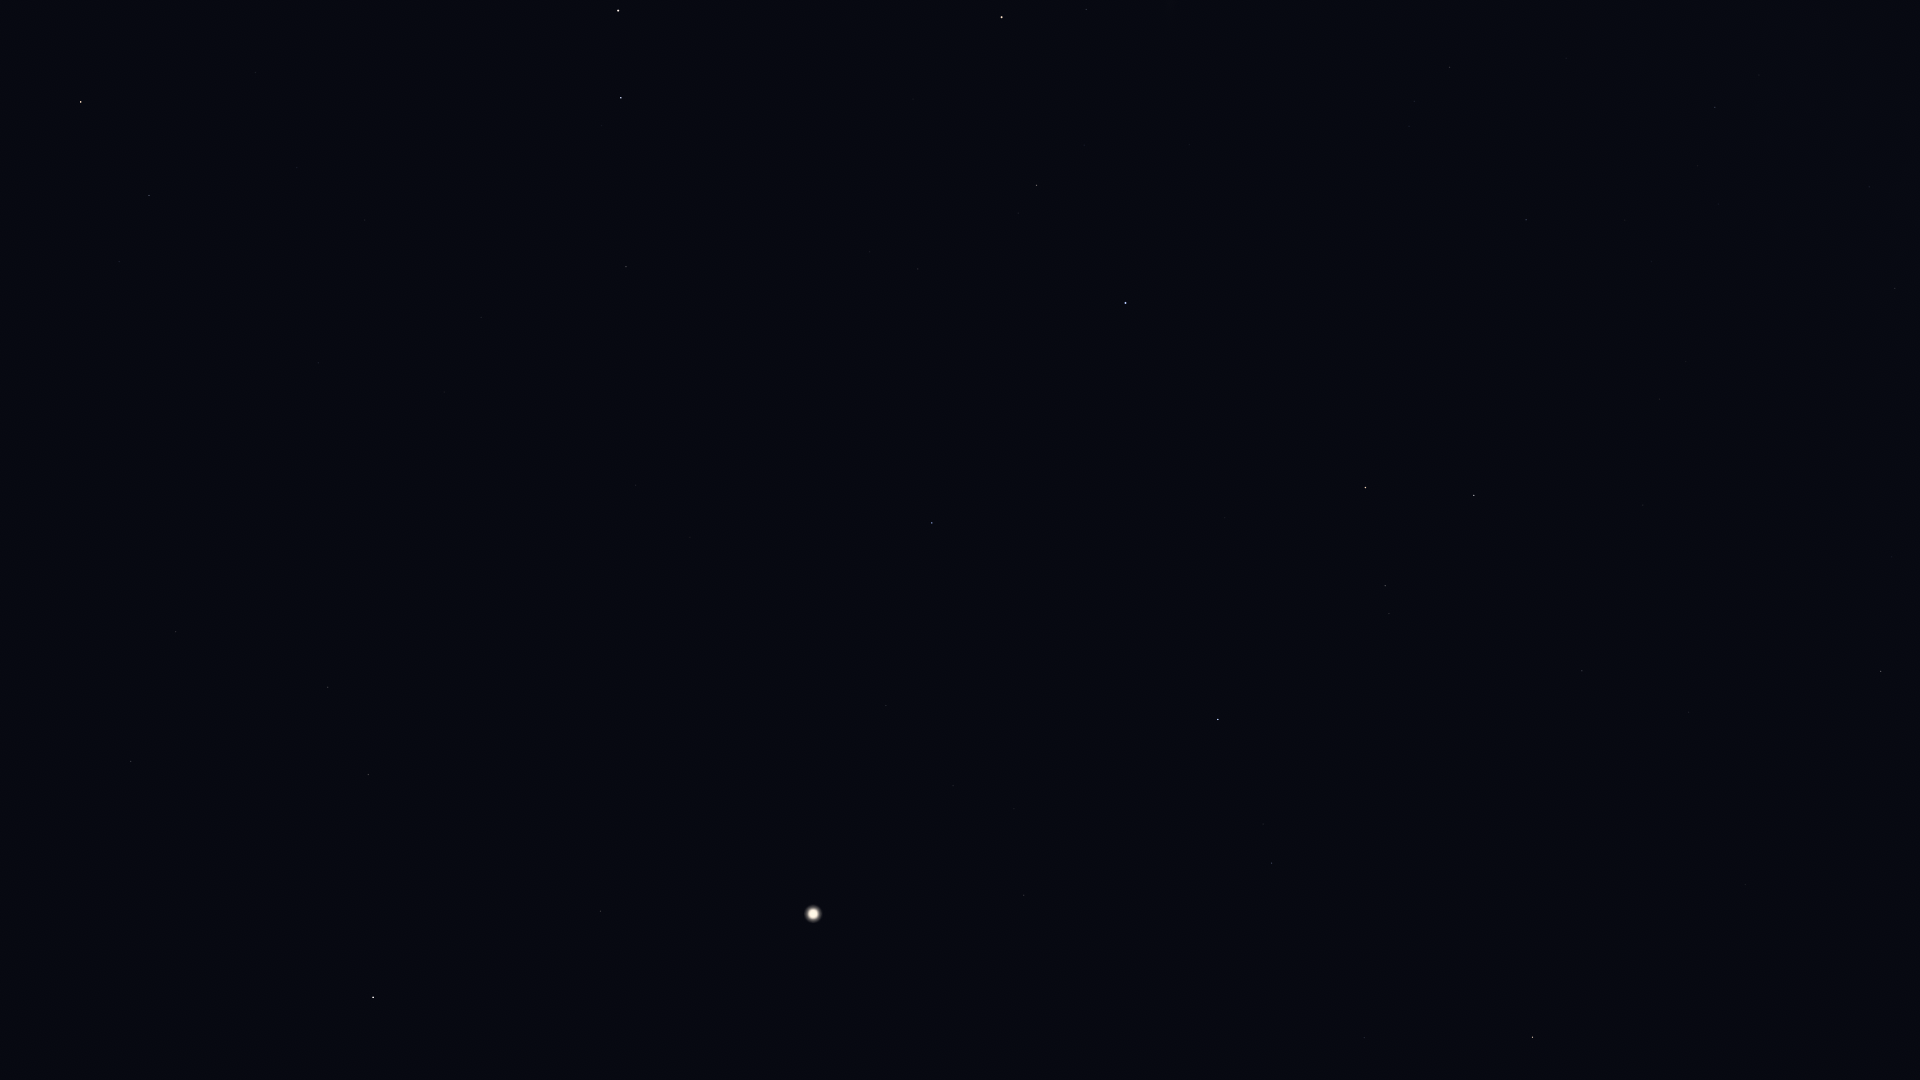

The table this chart was drawn from, first rows:
Star_ID, Name, X, Y
677, Alpheratz, 1126, 303
1067, Algenib, 932, 523
1547, Citadelle, 893, 523
1645, HIP 1645, 814, 617
2247, Felixvarela, 463, 1014
3092, HIP 3092, 1037, 185
3419, Diphda, 373, 997
3760, HIP 3760, 688, 543
4436, HIP 4436, 1086, 10
4889, HIP 4889, 968, 100
4906, HIP 4906, 636, 485
5447, Mirach, 1002, 17
5737, Revati, 587, 454
5742, HIP 5742, 826, 180
6193, HIP 6193, 844, 119
6643, Bélénos, 844, 79
7007, HIP 7007, 500, 421
7097, Alpherg, 626, 267
7884, HIP 7884, 444, 392
8198, Torcular, 481, 317
8645, Baten Kaitos, 176, 632
8832, Mesarthim, 602, 126
8833, HIP 8833, 360, 387
8903, Sheratan, 621, 98
9487, Alrescha, 318, 363
9884, Hamal, 618, 11
10826, Mira, 158, 398
12093, HIP 12093, 219, 185
12706, Kaffaljidhma, 149, 196
14135, Menkar, 81, 102
104780, Solaris, 1740, 1014
107136, Azelfafage, 1900, 148
107310, HIP 107310, 1719, 648
107315, Enif, 1533, 1037
107354, HIP 107354, 1689, 712
109176, HIP 109176, 1582, 671
109352, HIP 109352, 1646, 507
109427, Biham, 1364, 1038
109937, HIP 109937, 1660, 399
110538, HIP 110538, 1759, 75
110609, HIP 110609, 1732, 135
111022, HIP 111022, 1698, 166
111104, HIP 111104, 1652, 262
111169, HIP 111169, 1715, 107
112029, Homam, 1272, 863
112158, Matar, 1474, 495
112748, Sadalbari, 1385, 586
113881, Scheat, 1366, 488
113889, Fumalsamakah, 1089, 926
113963, Markab, 1218, 720
114322, Ebla, 992, 1018
114971, HIP 114971, 1024, 895
115227, HIP 115227, 1035, 849
115250, Salm, 1248, 524
115623, Alkarab, 1225, 518
115738, HIP 115738, 956, 901
115830, HIP 115830, 1014, 809
116076, Veritate, 1385, 217
116771, HIP 116771, 953, 786
116928, HIP 116928, 897, 846
... 2 more rows
